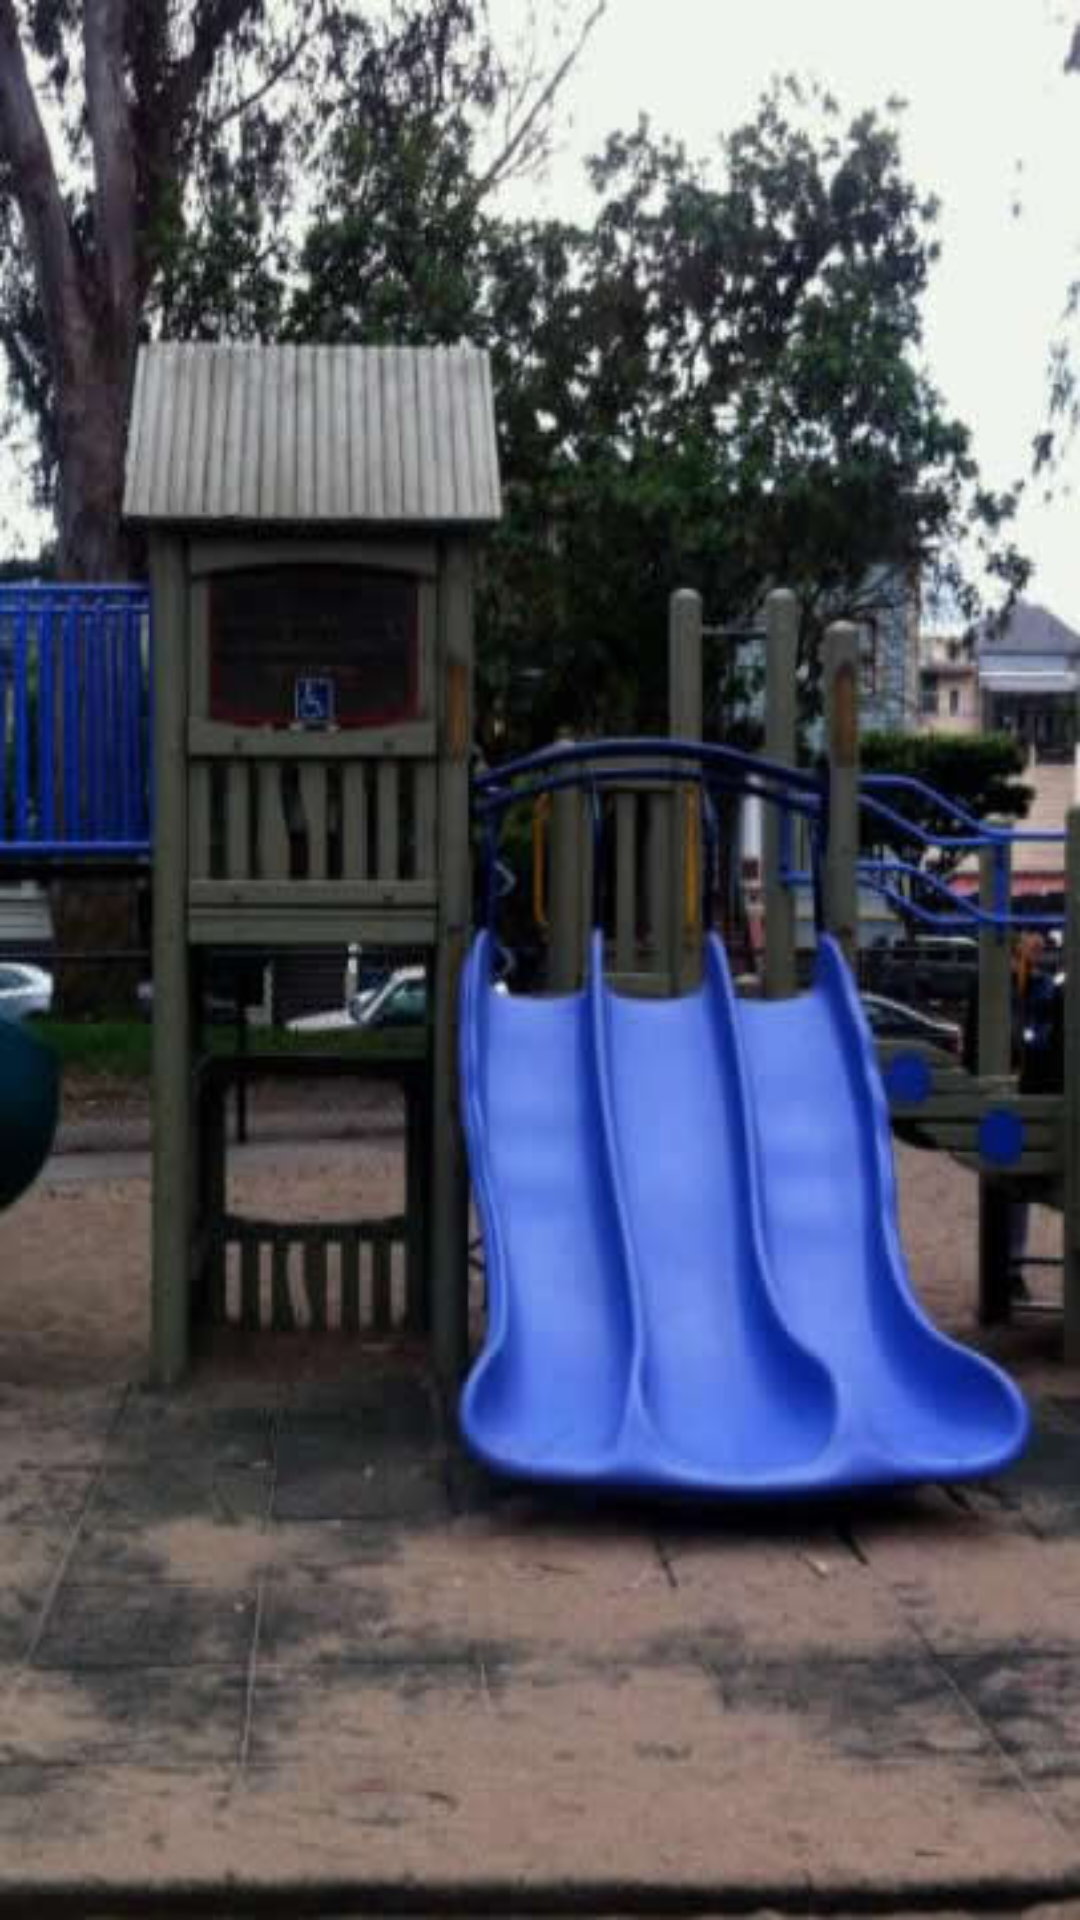

Reconstruct the res/layout file that produces this screen, plus the resources it refers to.
<!-- AndroidManifest.xml: application theme Theme.AppCompat.Light.NoActionBar -->
<!-- res/layout/activity_list.xml -->
<?xml version="1.0" encoding="utf-8"?>
<RelativeLayout xmlns:android="http://schemas.android.com/apk/res/android"
    xmlns:tools="http://schemas.android.com/tools"
    android:layout_width="match_parent"
    android:layout_height="match_parent"
    xmlns:app="http://schemas.android.com/apk/res-auto"
    android:paddingBottom="@dimen/activity_vertical_margin"
    android:paddingLeft="@dimen/activity_horizontal_margin"
    android:paddingRight="@dimen/activity_horizontal_margin"
    android:paddingTop="@dimen/activity_vertical_margin"
    tools:context=".activity.ListActivity"
    android:background="@drawable/playground">

    
        
        
        
        
        
        
        

    <ListView
        android:id="@+id/school_results_list"
        android:layout_width="match_parent"
        android:layout_height="match_parent"
        android:dividerHeight="2.0dp"
        android:layout_marginTop="10dp"
        android:layout_below="@+id/preschool_toolbar"></ListView>

</RelativeLayout>
<!-- resources referenced by this layout -->
<resources>
  <!-- drawable playground: jpg bitmap (drawable, 37173 bytes) -->
  <!-- drawable rounded_corners (drawable) -->
  <?xml version="1.0" encoding="utf-8"?>
  <shape xmlns:android="http://schemas.android.com/apk/res/android" >
      <stroke
          android:width="1dp"
          android:color="#000000"/>
  
      <solid android:color="#ffffff" />
  
      <padding
          android:left="1dp"
          android:right="1dp"
          android:top="1dp" />
  
      <corners android:radius="3dp" />
  </shape>
</resources>
